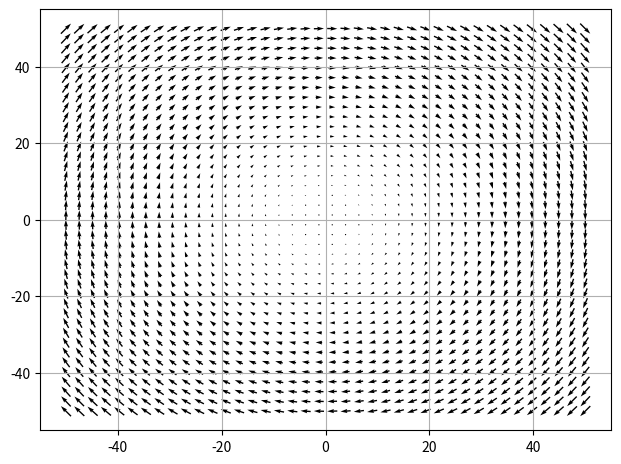

Recreate this plot in Python.
import matplotlib.pyplot as plt
import matplotlib.animation as animation
import numpy as np
import math



def main():

    ballXY = [5,0]
    vectorDensity = 40 #How many vectors graphed
    timeIncrement = 0.1 #time increment between points
    pointsAmount = 1000 #how many calculations



    xMin = -50
    xMax = 50
    yMin = -50
    yMax = 50
    pointX = []
    pointY = []

    for i in range(pointsAmount):
        oldX = ballXY[0]
        oldY = ballXY[1]
        newX = (oldY * timeIncrement) + oldX
        newY = (oldX * -1 * timeIncrement) + oldY
        pointX.append(newX)
        pointY.append(newY)
        ballXY = [newX,newY]
    
    print(pointX)

    x, y = np.meshgrid(np.linspace(xMin, xMax, vectorDensity),  np.linspace(yMin, yMax, vectorDensity)) 

    u = y
    v = -x
    fig = plt.figure()
    plt.grid()
    plt.tight_layout()
    #plt.plot(ballXY[0], ballXY[1], 'ro')
    plt.quiver(x,y,u,v, pivot='mid')
    line, = plt.plot([],[], 'bo')



    def init():
        line.set_data([],[])
        return line,


    def animate(i):
        x = pointX[i]
        y = pointY[i]

        line.set_data([x], [y])
        return line, 

    anim = animation.FuncAnimation(fig, animate, init_func= init, interval = 1, blit=True, frames=pointsAmount, repeat=True)
    plt.show()



if __name__ == "__main__":
    main()